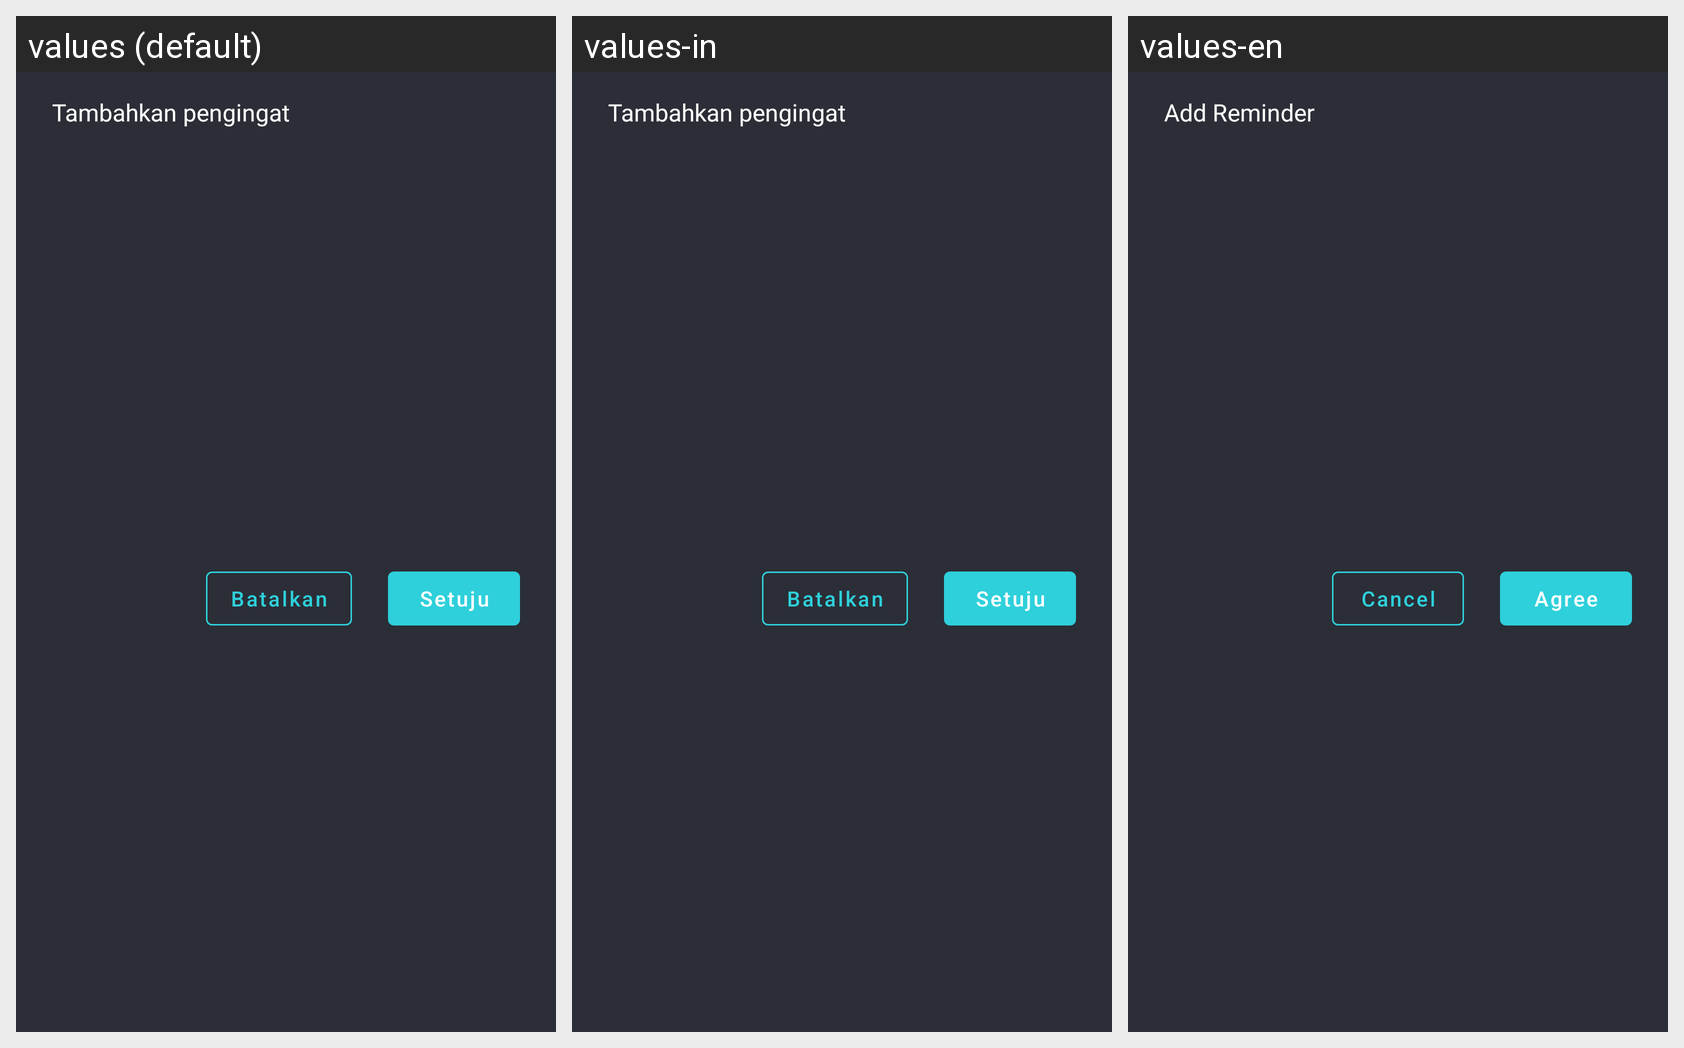

Translations of the strings shown on this Android screen, per locale in the grid:
Android screen res/layout/dialog_confirmation.xml rendered under 3 locales, left to right: values (default), values-in, values-en. Device: Nexus 5 (rendered at 1080×1920; each locale shown at half size, 540×960, under a caption strip naming it); theme Theme.EventTech.
Strings drawn on this screen, with the default value and each locale's value (text and hints the layout hard-codes, and strings that could not be matched under every locale, appear in the picture but are not listed):

title_dialog_reminder
  values: Tambahkan pengingat
  values-in: Tambahkan pengingat
  values-en: Add Reminder

text_agree
  values: Setuju
  values-in: Setuju
  values-en: Agree

text_cancel
  values: Batalkan
  values-in: Batalkan
  values-en: Cancel
